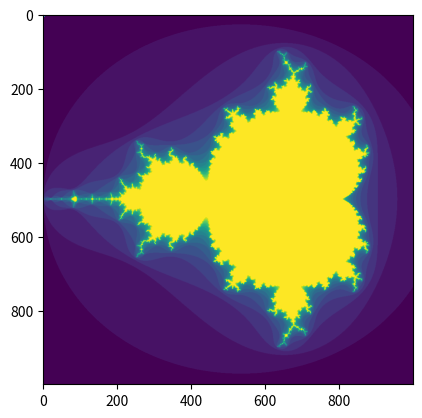

This figure's Python source: (Note: this script raises an exception after producing the figure.)
#!/usr/bin/env python

from __future__ import print_function

import numpy as np

##
## basics
##

arr = np.arange(12).reshape(4, 3)
print(arr)
print('\n')
arr = arr.reshape((2, 6))
print(arr)
print('\n')
arr = arr.reshape((1, 12))
print(arr)
print('\n')

# create array with range of values
# along with a step val
range_val = np.arange(1, 10, 0.1)
print(range_val)
range_val = range_val.reshape(10, 9)
print(range_val)
print(list(range_val.shape))
print(range_val.dtype.name)
print(range_val.size)

# prints the dimensions of array in list format
print(list(arr.shape))

# prints the dimensions of array as a tuple
print(arr.shape)

# prints data type 
print(arr.dtype.name)

# prints size of data type
print(arr.itemsize)

# prints number of elements in array
print(arr.size)

# prints details of type : different than data type
print(type(arr))


##
## Creation of np.array
##

# creating a np.array
val = np.array([2, 3, 4])
print(list(val.shape))
print(val.dtype.name)
print(val.size)

# creating a 2d np.array
twod_val = np.array([(1.5, 2, 3), (4, 5, 6)])
print(list(twod_val.shape))
print(twod_val.dtype.name)
print(twod_val.size)

# creating a np.array with prespecified data type
sp_val = np.array([(1, 2), (3, 4)], dtype=complex)
print(list(sp_val.shape))
print(sp_val.dtype.name)
print(sp_val.size)

##
## basic operations
##

a_values = np.arange(0, 100, 1)
b_values = np.arange(0, 200, 2)

if(a_values.size == a_values.size):
	print(a_values ** 2)
	print('\n')
	print(b_values ** 2)

# print true/false according to filter
print(a_values < 50)

# element-wise product
print(a_values * b_values)

# matrix product
print(a_values.dot(b_values))

# another way to do matrix product
print(np.dot(a_values, b_values))

##
## tricky operation (important)
##

# +=, *= operations don't create a new array
# they make changes into available array
# hence, if both arrays aren't of same type;
# this operation will return an error

a = np.ones((2,3), dtype=int)
b = np.random.random((2,3))
# this is allowed
b += a
# this is not
# this will give the error: 
# TypeError: Cannot cast ufunc add output from dtype('float64') \
# to dtype('int64') with casting rule 'same_kind'
# a += b

# Gotta do this like this
a = a + b
print(a)
# type of array changes in this way
print(a.dtype)

# sums up all values of array
print(a.sum())

# prints min/max of all values
print(a.min())
print(a.max())

# in case of multi-dimensional arrays
# operations can be applied to specific axes
b = np.arange(12).reshape(3,4)
print(b)

# sum of each column
print(b.sum(axis=0))

# sum of each row
print(b.sum(axis=1))

# sums values uptil that position 
# in the reference axis
print(b.cumsum(axis=1))


# similarly axes in 3d array...
c = np.arange(0, 100).reshape(5, 2, 10)
print(c)
print('\n')
print(c.sum(axis=0))
print(c.sum(axis=1))
print(c.sum(axis=2))


##
## universal functions
##

d = np.arange(3)
print(np.exp(d))
print(np.sqrt(d))
e = np.array([2., -1., 4.])
print(np.add(d, e))

##
## indexing
##

a = np.arange(10)
# get values from 3rd to 6th position
print(a[2:5])

# reverse the array and print
print(a[: : -1])

b = np.arange(100).reshape(5, 2, 10)

# `...` mean rest of the values
# it could be any dimensional other than the ones mentioned
print(b[2, ...])
print(b[..., 2])


##
## shape manipulation
##

a = np.floor(10*np.random.random((3,4)))
print(a)
print(a.shape)

# flattens the array
print(a.ravel())
print(list(a.ravel().shape))

# reshape() returns array with different shape
# resize changes the shape of the array it is called by
a.resize((6, 2))
print(a)

# Transpose the matrix
print(a.T)
print(a.T.shape)


##
## stacking arrays
##

num_la = np.floor(10*np.random.random((2,2)))
num_lb = np.floor(10*np.random.random((2,2)))

# stack rows of both arrays vertically
print(np.vstack((num_la, num_lb)))

# stack rows of both arrays horizontally
print(np.hstack((num_la, num_lb)))

# in order to add 1d array into a 2d array stack
# column_stack can be used
from numpy import newaxis

a = np.array([4.,2.])
b = np.array([2.,8.])

# change the shape of the array
print(a[:, newaxis])

# combines 1d arrays that have been accessed using 
# newaxis so that they work like 2d arrays
print(np.column_stack((a[:, newaxis], b[:, newaxis])))

# same thing using vstack instead of column_stack would give 
# different results
print(np.vstack((a[:, newaxis], b[:, newaxis])))

# For arrays of with more than two dimensions, hstack stacks along their second axes, 
# vstack stacks along their first axes, and concatenate allows for an 
# optional arguments giving the number of the axis along which the concatenation should happen.

##
## split arrays into smaller arrays
##

val = np.floor(10*np.random.random((2,12)))

# split array into 3 parts
print(np.hsplit(val, 3))

# split array after third and fourth column
print(np.hsplit(val, (3, 4)))

##
## copies of arrays
##

# no copy
a = np.arange(12)
b = a

# this being `true` means that these two names point to same object
# hence nothing new is created, a and b are basically the same thing
print(b is a)

# create shallow copy
c = a.view()

# this is false, hence they aren't pointing to same object 
print(c is a)

# this being true means c is a view of the data owned by a
print(c.base is a)

# this being false tells that c doesn't have a new copy of the data held by a even
# though its not pointing to the same object a points to
print(c.flags.owndata)

# deep copy
d = a.copy()

# both are false
print(d is a)
print(d.base is a)

# it owns its own data now
print(d.flags.owndata)


##
## broadcasting
##



##
## indexing tricks
##

# indexing with arrays of indices
a = np.arange(12) ** 2
i = np.array([1, 1, 3, 8, 5])
print(a)
 
# this gives the values from a with indices from i 
print(a[i])

# multidimensional example
palette = np.array([
		[0, 0, 0],
		[255, 0, 0],
		[0, 255, 0],
		[0, 0, 255],
		[255, 255, 255]
	])

image = np.array([
		[0, 1, 2, 0],
		[0, 3, 4, 0]
	])

print(palette[image])

# indexing with boolean arrays
a = np.arange(12).reshape(3,4)
b = a > 4

# it will print all values from a where b is true
# this can be used in order to filter out values 
print(a[b])

# this code filters out the values in a according to 
# boolean expression used to create b
a[b] = 0
print(a)

# using this technique to create Mandelbrot set

import matplotlib.pyplot as plt
def mandelbrot(h, w, maxit=20) :
	"""
	Returns a mandelbrot fractal of size (h, w)
	"""
	y,x = np.ogrid[-1.4:1.4:h * 1j, -2:0.8:w * 1j]
	c = x+y*1j
	z = c
	divtime = maxit + np.zeros(z.shape, dtype=int)

	for i in range(maxit):
	  z = z ** 2 + c
	  diverge = z * np.conj(z) > 2 ** 2         # who is diverging
	  div_now = diverge & (divtime == maxit)  	# who is diverging now
	  divtime[div_now] = i                  		# note when
	  z[diverge] = 2                        		# avoid diverging too much

	return divtime

plt.imshow(mandelbrot(1000, 1000))
plt.show()

##
## Linear Algebra
##

# array operations
a = np.array([[1.0, 2.0], [3.0, 4.0]])

# transpose of a
print(a.transpose())

# inversion of a 
print(np.linalg.inv(a))

# create a unit matrix of given size
# eye refers to I (identity matrix; weird I know)
u = np.eye(5)

j = np.array([[0.0, -1.0], [1.0, 0.0]])
# dot product of 2 matrices
print(np.dot(j, j))

# sum of diagonals
print(np.trace(u))

# solve linear equations with the 2 matrices being coefficient matrix and ordinates
# solution for a*x = b
# matrices given are 'a' and 'b'
y = np.array([[5.], [7.]])
print(np.linalg.solve(a, y))

# eigen values of matrix
print(np.linalg.eig(j))

##
## Histograms
##

mu, sigma = 2, 0.5
v = np.random.normal(mu, sigma, 10000)

# plot histogram with 50 bins
plt.hist(v, bins=50, normed=1)
plt.show() 